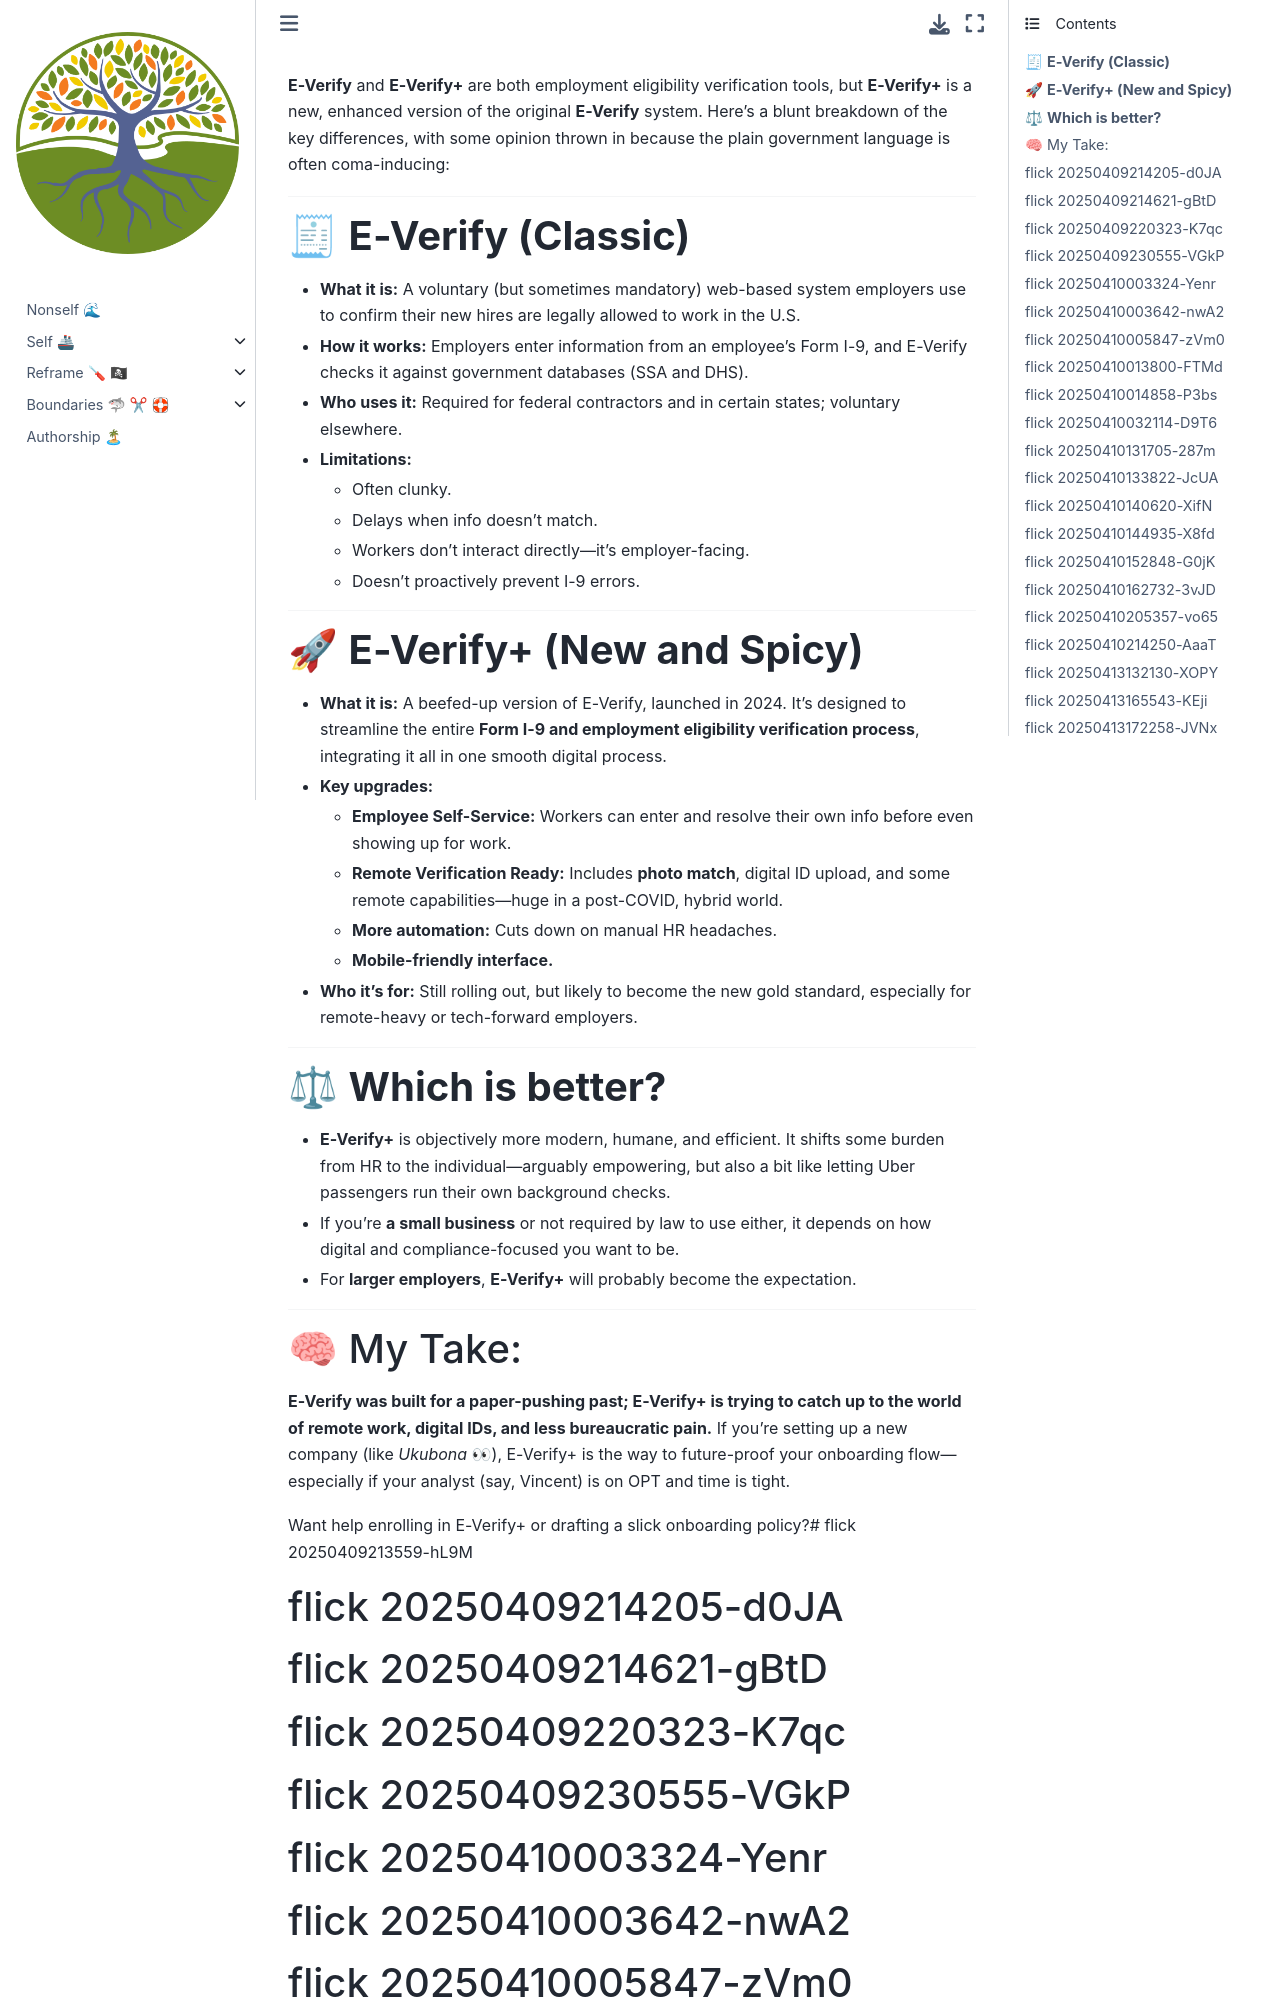

repository: abikesa/global-access · page: ukuvula-llc/e-verify.html · generator: jekyll

**E-Verify** and **E-Verify+** are both employment eligibility verification tools, but **E-Verify+** is a new, enhanced version of the original **E-Verify** system. Here’s a blunt breakdown of the key differences, with some opinion thrown in because the plain government language is often coma-inducing:

---

### 🧾 **E-Verify (Classic)**  
- **What it is:** A voluntary (but sometimes mandatory) web-based system employers use to confirm their new hires are legally allowed to work in the U.S.  
- **How it works:** Employers enter information from an employee’s Form I-9, and E-Verify checks it against government databases (SSA and DHS).  
- **Who uses it:** Required for federal contractors and in certain states; voluntary elsewhere.  
- **Limitations:**  
  - Often clunky.  
  - Delays when info doesn’t match.  
  - Workers don't interact directly—it's employer-facing.  
  - Doesn’t proactively prevent I-9 errors.

---
